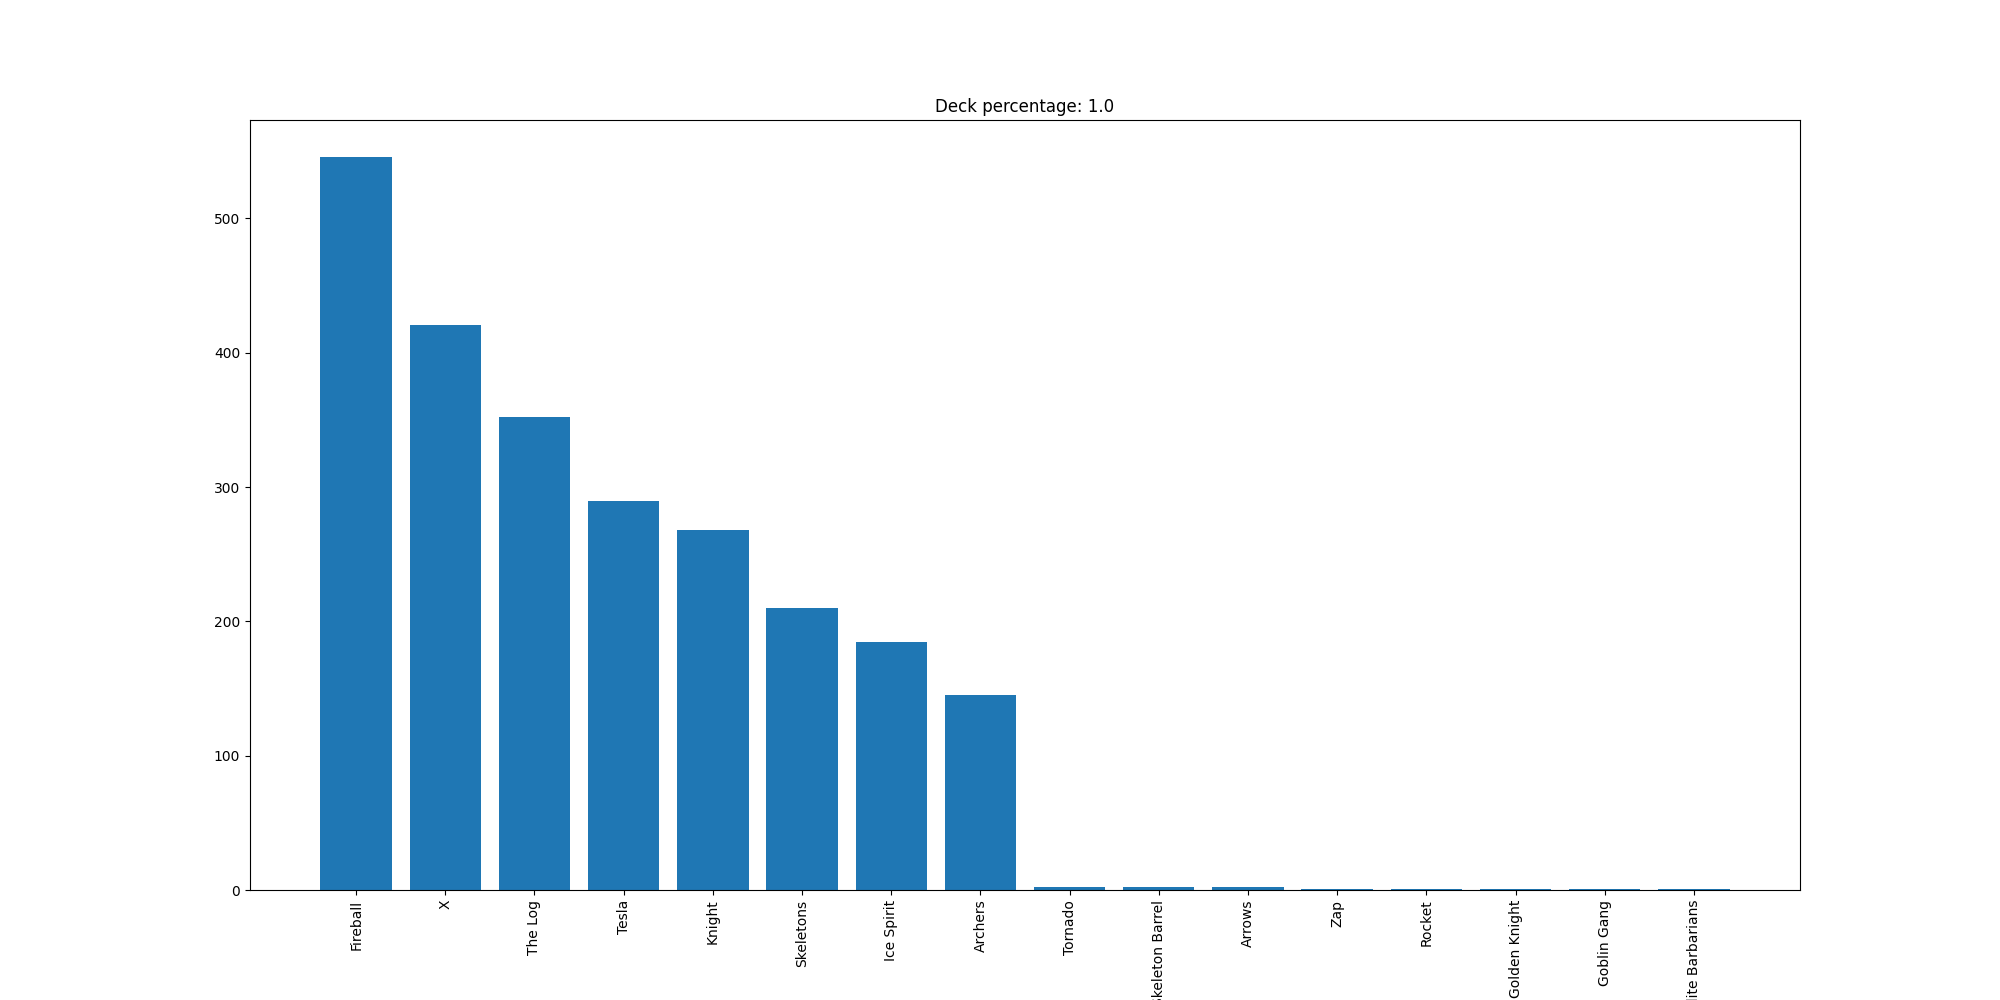

The table this chart was drawn from, first rows:
Fireball, 546
X, 421
The Log, 352
Tesla, 290
Knight, 268
Skeletons, 210
Ice Spirit, 185
Archers, 145
Tornado, 2
Skeleton Barrel, 2
Arrows, 2
Zap, 1
Rocket, 1
Golden Knight, 1
Goblin Gang, 1
Elite Barbarians, 1
